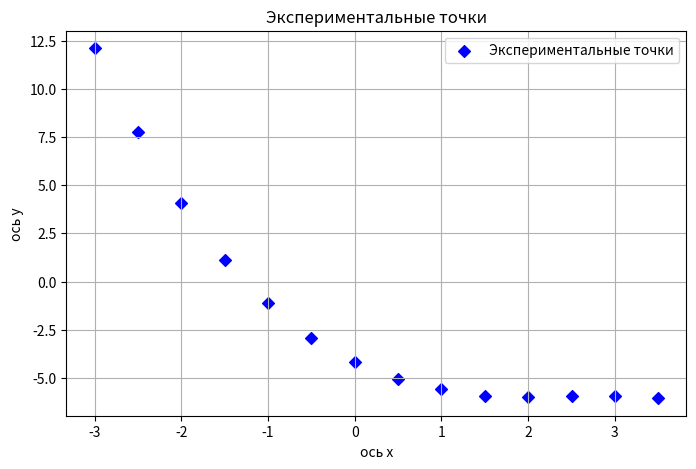

This figure's Python source:
import matplotlib.pyplot as plt

points = [
    (-3.0, 12.10),  # 1
    (-2.5, 7.73),   # 2
    (-2.0, 4.08),   # 3
    (-1.5, 1.11),   # 4
    (-1.0, -1.12),  # 5
    (-0.5, -2.91),  # 6
    (0.0, -4.18),   # 7
    (0.5, -5.05),   # 8
    (1.0, -5.58),   # 9
    (1.5, -5.92),   # 10
    (2.0, -6.00),   # 11
    (2.5, -5.95),   # 12
    (3.0, -5.95),   # 13
    (3.5, -6.05)    # 14
]

# Разделение координат для удобства построения
x_values, y_values = zip(*points)

# Создаем график
plt.figure(figsize=(8, 5))
plt.scatter(x_values, y_values, color='blue', marker='D', label='Экспериментальные точки')

# Настройки графика
plt.title("Экспериментальные точки")
plt.xlabel("ось x")
plt.ylabel("ось y")
plt.grid(True)
plt.legend()

# Сохранение графика в файл
plt.savefig('experimental_points.png', format='png')  # Сохранение файла в формате PNG
plt.show()
